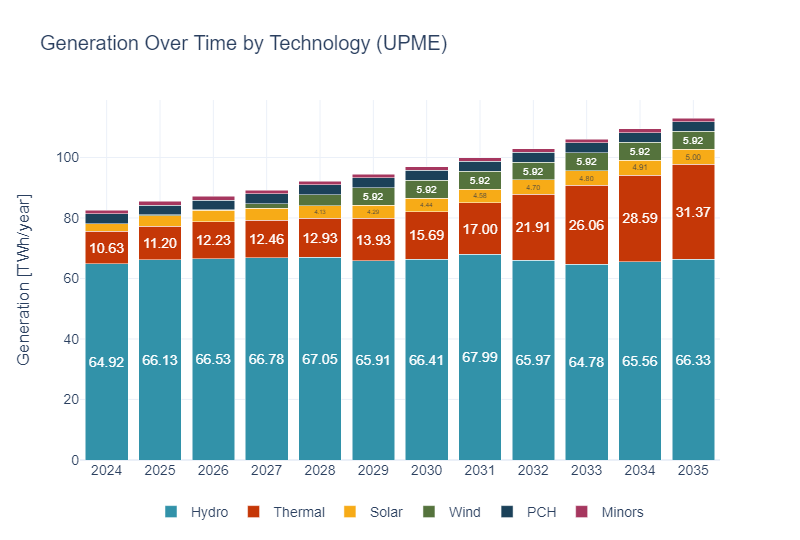

Values plotted in this chart, from the file beside it:
year, Tech, Energy_TWh_typical_yr, text
2024, Hydro, 64.92, 64.92
2024, Thermal, 10.63, 10.63
2024, PCH, 3.236, 
2024, Solar, 2.496, 
2024, Minors, 1.191, 
2024, Wind, 0.063, 
2025, Hydro, 66.13, 66.13
2025, Thermal, 11.2, 11.20
2025, Solar, 3.487, 
2025, PCH, 3.236, 
2025, Minors, 1.191, 
2025, Wind, 0.206, 
2026, Hydro, 66.53, 66.53
2026, Thermal, 12.23, 12.23
2026, Solar, 3.711, 
2026, PCH, 3.236, 
2026, Minors, 1.191, 
2026, Wind, 0.206, 
2027, Hydro, 66.78, 66.78
2027, Thermal, 12.46, 12.46
2027, Solar, 3.965, 
2027, PCH, 3.236, 
2027, Wind, 1.513, 
2027, Minors, 1.191, 
2028, Hydro, 67.05, 67.05
2028, Thermal, 12.93, 12.93
2028, Solar, 4.133, 4.13
2028, Wind, 3.619, 
2028, PCH, 3.236, 
2028, Minors, 1.191, 
2029, Hydro, 65.91, 65.91
2029, Thermal, 13.93, 13.93
2029, Wind, 5.922, 5.92
2029, Solar, 4.294, 4.29
2029, PCH, 3.236, 
2029, Minors, 1.191, 
2030, Hydro, 66.41, 66.41
2030, Thermal, 15.69, 15.69
2030, Wind, 5.922, 5.92
2030, Solar, 4.436, 4.44
2030, PCH, 3.236, 
2030, Minors, 1.191, 
2031, Hydro, 67.99, 67.99
2031, Thermal, 17, 17.00
2031, Wind, 5.922, 5.92
2031, Solar, 4.579, 4.58
2031, PCH, 3.236, 
2031, Minors, 1.191, 
2032, Hydro, 65.97, 65.97
2032, Thermal, 21.91, 21.91
2032, Wind, 5.922, 5.92
2032, Solar, 4.698, 4.70
2032, PCH, 3.236, 
2032, Minors, 1.191, 
2033, Hydro, 64.78, 64.78
2033, Thermal, 26.06, 26.06
2033, Wind, 5.922, 5.92
2033, Solar, 4.802, 4.80
2033, PCH, 3.236, 
2033, Minors, 1.191, 
... 12 more rows
